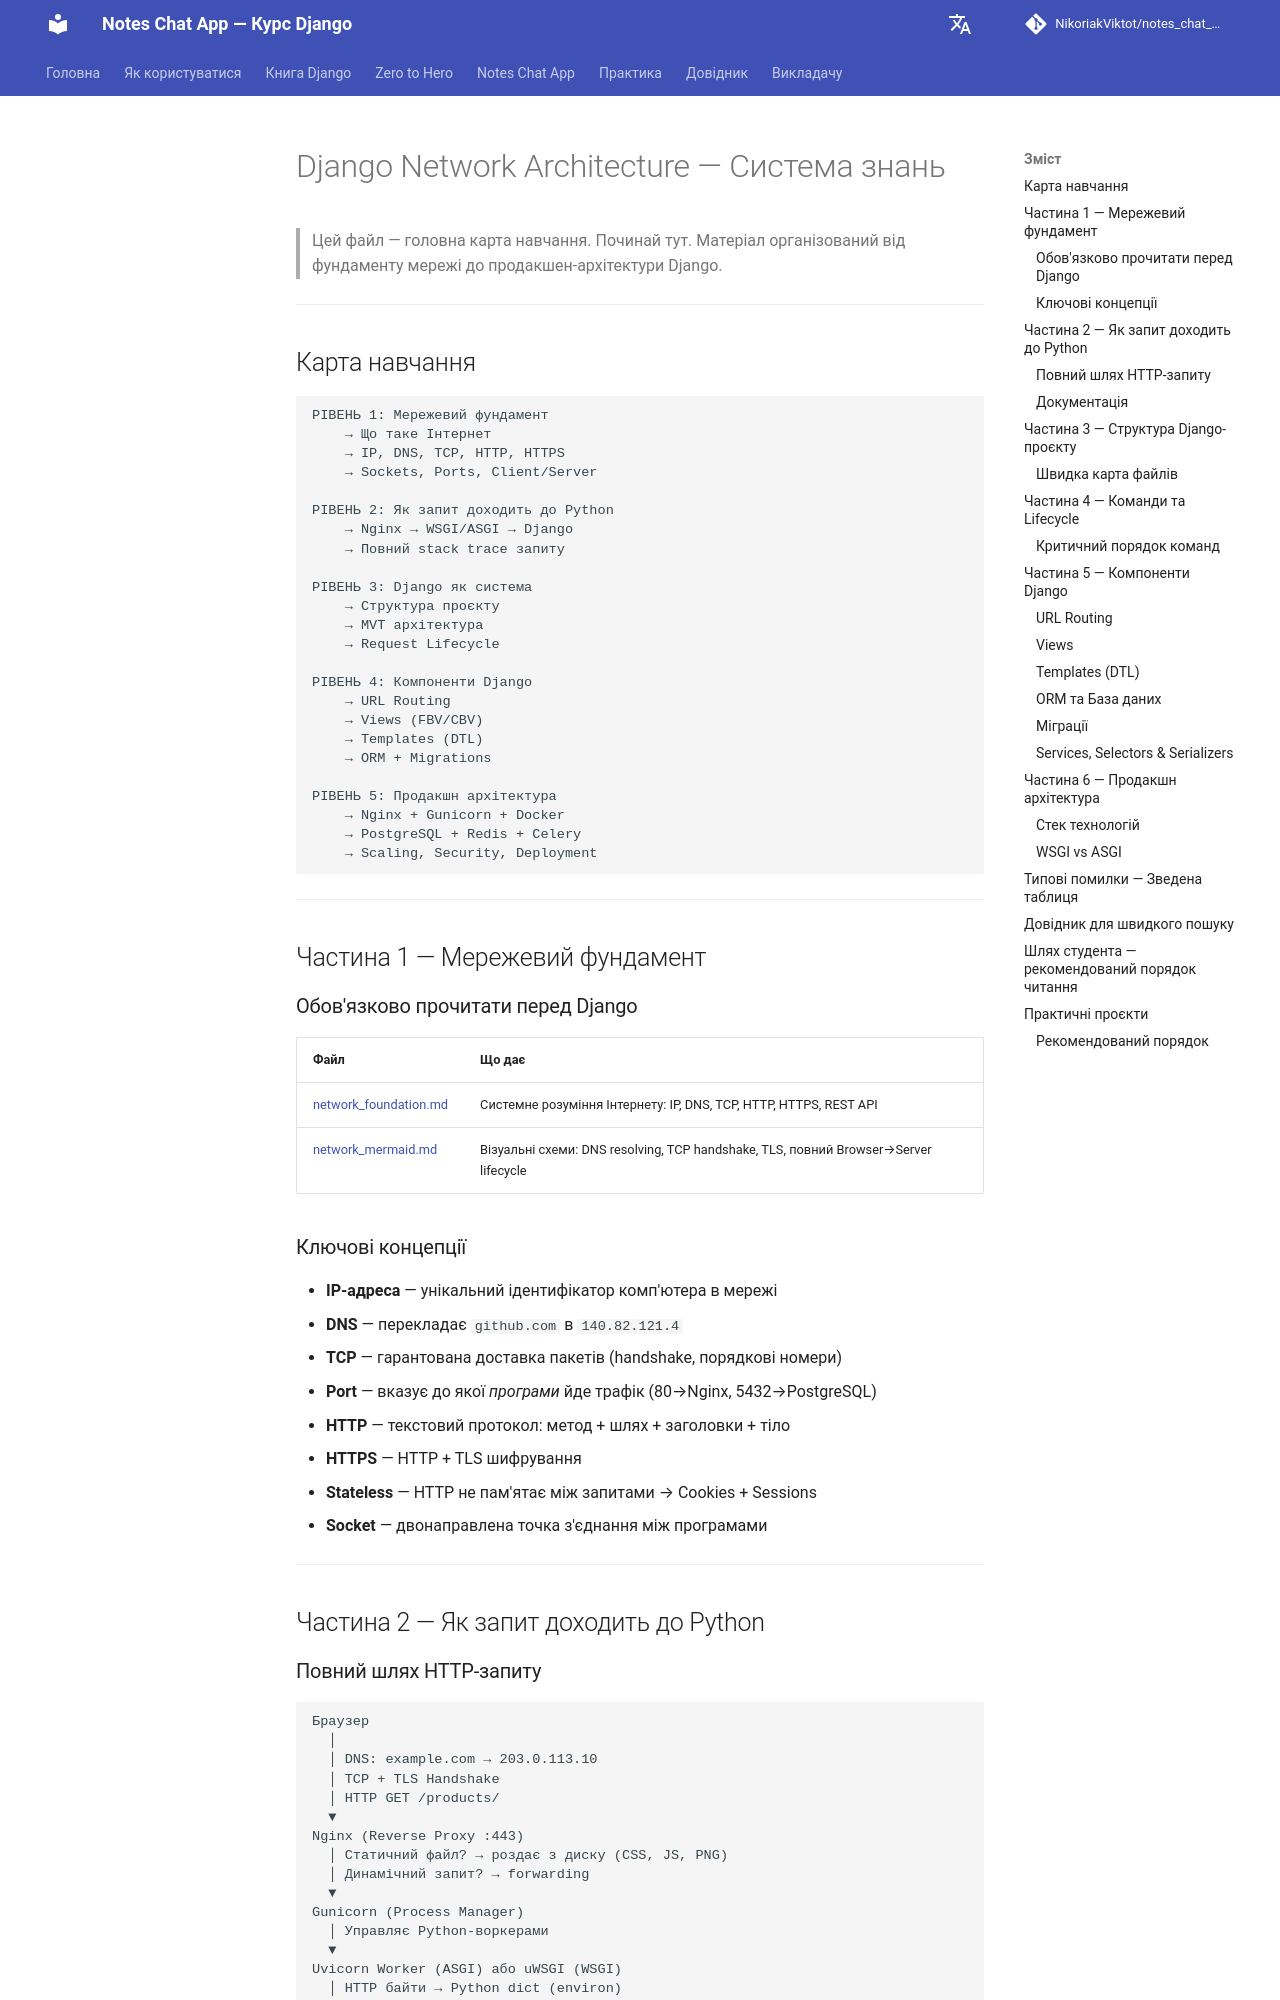

repository: NikoriakViktot/notes_chat_app · page: reference/legacy_indexes/index_1/index.html · generator: mkdocs

# Django Network Architecture — Система знань

> Цей файл — головна карта навчання. Починай тут.
> Матеріал організований від фундаменту мережі до продакшен-архітектури Django.

---

## Карта навчання

```
РІВЕНЬ 1: Мережевий фундамент
    → Що таке Інтернет
    → IP, DNS, TCP, HTTP, HTTPS
    → Sockets, Ports, Client/Server

РІВЕНЬ 2: Як запит доходить до Python
    → Nginx → WSGI/ASGI → Django
    → Повний stack trace запиту

РІВЕНЬ 3: Django як система
    → Структура проєкту
    → MVT архітектура
    → Request Lifecycle

РІВЕНЬ 4: Компоненти Django
    → URL Routing
    → Views (FBV/CBV)
    → Templates (DTL)
    → ORM + Migrations

РІВЕНЬ 5: Продакшн архітектура
    → Nginx + Gunicorn + Docker
    → PostgreSQL + Redis + Celery
    → Scaling, Security, Deployment
```

---

## Частина 1 — Мережевий фундамент

### Обов'язково прочитати перед Django

| Файл | Що дає |
|------|--------|
| [network_foundation.md](../../01_web_foundations/network_foundation_full.md) | Системне розуміння Інтернету: IP, DNS, TCP, HTTP, HTTPS, REST API |
| [network_mermaid.md](../../01_web_foundations/network_mermaid_full.md) | Візуальні схеми: DNS resolving, TCP handshake, TLS, повний Browser→Server lifecycle |

### Ключові концепції

- **IP-адреса** — унікальний ідентифікатор комп'ютера в мережі
- **DNS** — перекладає `github.com` в `140.82.121.4`
- **TCP** — гарантована доставка пакетів (handshake, порядкові номери)
- **Port** — вказує до якої *програми* йде трафік (80→Nginx, 5432→PostgreSQL)
- **HTTP** — текстовий протокол: метод + шлях + заголовки + тіло
- **HTTPS** — HTTP + TLS шифрування
- **Stateless** — HTTP не пам'ятає між запитами → Cookies + Sessions
- **Socket** — двонаправлена точка з'єднання між програмами

---

## Частина 2 — Як запит доходить до Python

### Повний шлях HTTP-запиту

```
Браузер
  │
  │ DNS: example.com → 203.0.113.10
  │ TCP + TLS Handshake
  │ HTTP GET /products/
  ▼
Nginx (Reverse Proxy :443)
  │ Статичний файл? → роздає з диску (CSS, JS, PNG)
  │ Динамічний запит? → forwarding
  ▼
Gunicorn (Process Manager)
  │ Управляє Python-воркерами
  ▼
Uvicorn Worker (ASGI) або uWSGI (WSGI)
  │ HTTP байти → Python dict (environ)
  ▼
Django Application
  │ Middleware → URL Dispatcher → View → ORM → Template
  ▼
PostgreSQL / Redis
  │ SQL запит → дані
  ▼
HTTP Response → Gunicorn → Nginx → Браузер
```

### Документація

| Файл | Що дає |
|------|--------|
| [django_architecture.md](../../02_django_core/django_architecture_full.md) | Загальний огляд Django як системи — MVT, middleware, ORM, WSGI/ASGI, production stack |
| [django_mermaid.md](../../02_django_core/django_mermaid_full.md) | 15 архітектурних схем: lifecycle, middleware chain, ORM, production deployment |

---
